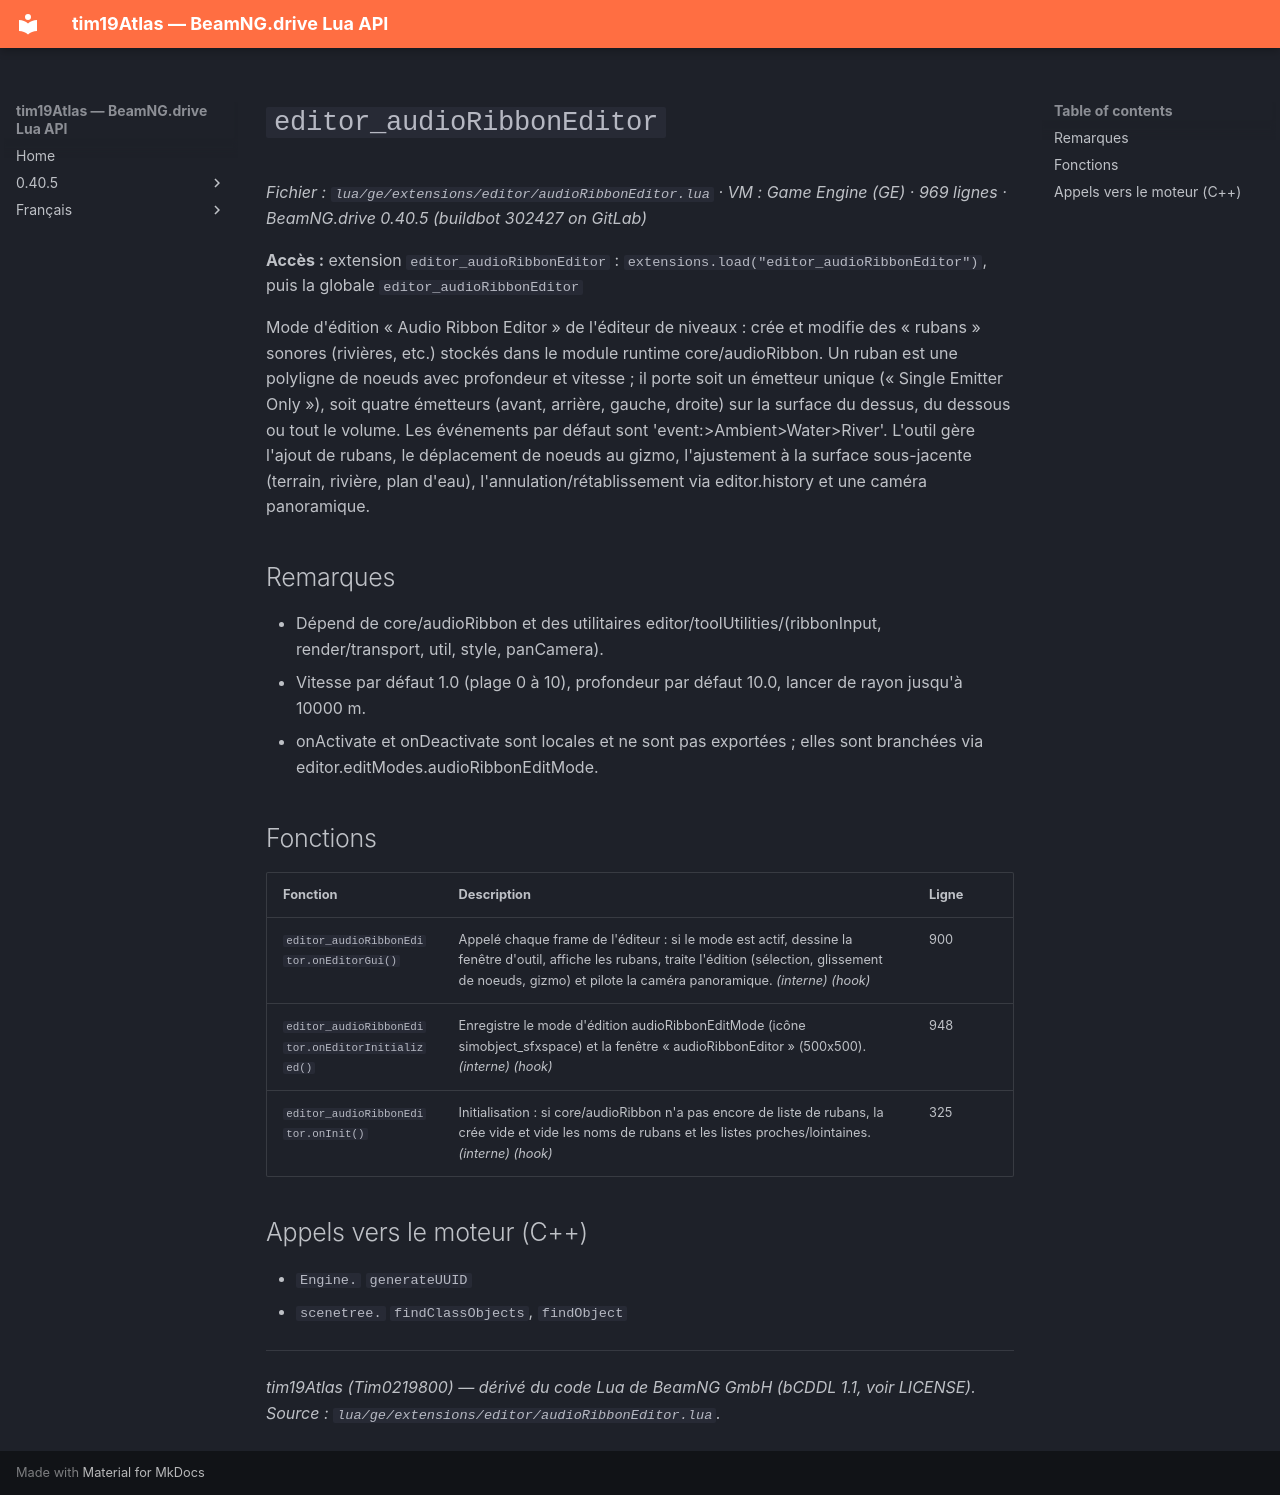

repository: Tim0219800/beamng-lua-atlas · page: fr/0.40.5/ge/extensions/editor/audioRibbonEditor.html · generator: mkdocs

# `editor_audioRibbonEditor`

*Fichier : `lua/ge/extensions/editor/audioRibbonEditor.lua` · VM : Game Engine (GE) · 969 lignes · BeamNG.drive 0.40.5 (buildbot 302427 on GitLab)*

**Accès :** extension `editor_audioRibbonEditor` : `extensions.load("editor_audioRibbonEditor")`, puis la globale `editor_audioRibbonEditor`

Mode d'édition « Audio Ribbon Editor » de l'éditeur de niveaux : crée et modifie des « rubans » sonores (rivières, etc.) stockés dans le module runtime core/audioRibbon. Un ruban est une polyligne de noeuds avec profondeur et vitesse ; il porte soit un émetteur unique (« Single Emitter Only »), soit quatre émetteurs (avant, arrière, gauche, droite) sur la surface du dessus, du dessous ou tout le volume. Les événements par défaut sont 'event:>Ambient>Water>River'. L'outil gère l'ajout de rubans, le déplacement de noeuds au gizmo, l'ajustement à la surface sous-jacente (terrain, rivière, plan d'eau), l'annulation/rétablissement via editor.history et une caméra panoramique.

## Remarques

- Dépend de core/audioRibbon et des utilitaires editor/toolUtilities/(ribbonInput, render/transport, util, style, panCamera).
- Vitesse par défaut 1.0 (plage 0 à 10), profondeur par défaut 10.0, lancer de rayon jusqu'à 10000 m.
- onActivate et onDeactivate sont locales et ne sont pas exportées ; elles sont branchées via editor.editModes.audioRibbonEditMode.

## Fonctions

| Fonction | Description | Ligne |
|---|---|---|
| `editor_audioRibbonEditor.onEditorGui()` | Appelé chaque frame de l'éditeur : si le mode est actif, dessine la fenêtre d'outil, affiche les rubans, traite l'édition (sélection, glissement de noeuds, gizmo) et pilote la caméra panoramique. *(interne)* *(hook)* | 900 |
| `editor_audioRibbonEditor.onEditorInitialized()` | Enregistre le mode d'édition audioRibbonEditMode (icône simobject_sfxspace) et la fenêtre « audioRibbonEditor » (500x500). *(interne)* *(hook)* | 948 |
| `editor_audioRibbonEditor.onInit()` | Initialisation : si core/audioRibbon n'a pas encore de liste de rubans, la crée vide et vide les noms de rubans et les listes proches/lointaines. *(interne)* *(hook)* | 325 |

## Appels vers le moteur (C++)

- `Engine.` `generateUUID`
- `scenetree.` `findClassObjects`, `findObject`

---
*tim19Atlas (Tim0219800) — dérivé du code Lua de BeamNG GmbH (bCDDL 1.1, voir LICENSE). Source : `lua/ge/extensions/editor/audioRibbonEditor.lua`.*
